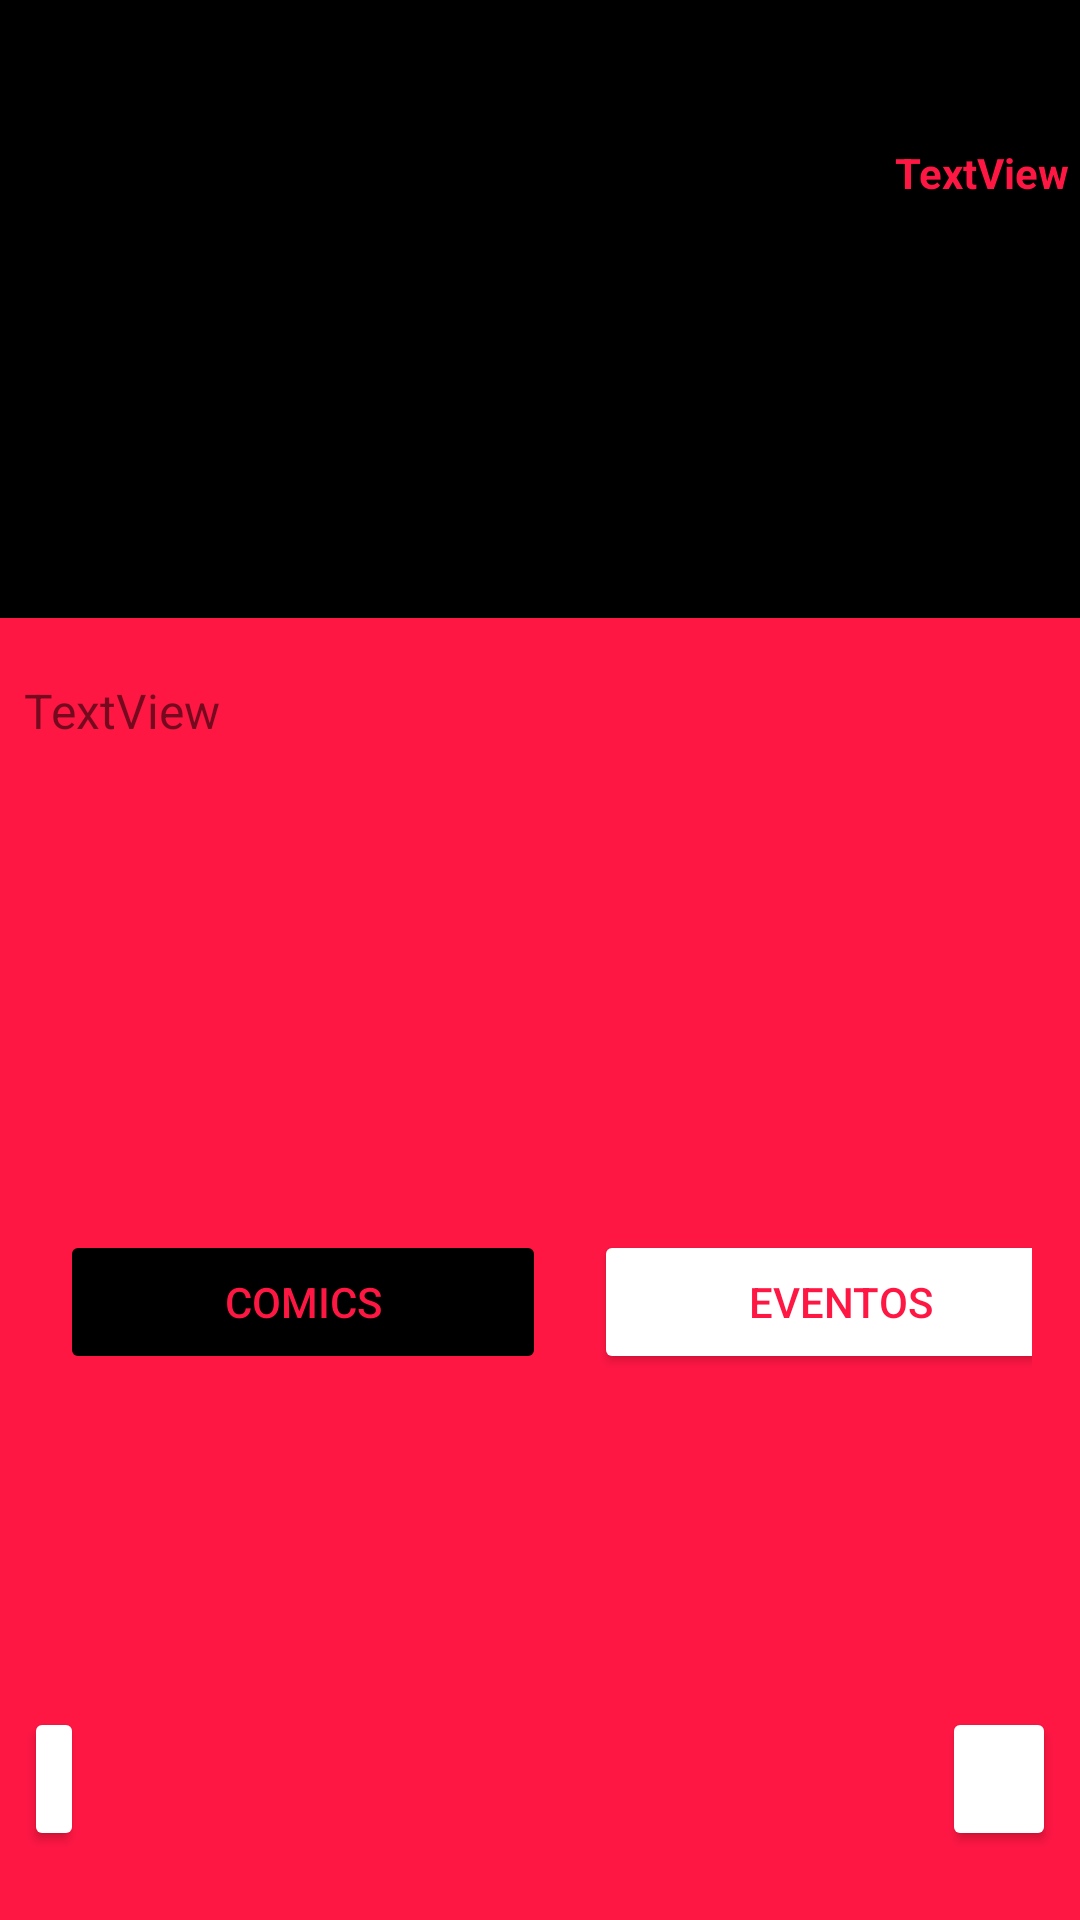

Reconstruct the res/layout file that produces this screen, plus the resources it refers to.
<!-- AndroidManifest.xml: application theme Theme.Marvel -->
<!-- res/layout/activity_detalles.xml -->
<?xml version="1.0" encoding="utf-8"?>
<androidx.constraintlayout.widget.ConstraintLayout xmlns:android="http://schemas.android.com/apk/res/android"
    xmlns:app="http://schemas.android.com/apk/res-auto"
    xmlns:tools="http://schemas.android.com/tools"
    android:layout_width="match_parent"
    android:layout_height="match_parent"
    android:background="@color/color_white_t"
    tools:context=".Principales.DetallesActivity">

    <LinearLayout
        android:id="@+id/linearLayout"
        android:layout_width="0dp"
        android:layout_height="wrap_content"
        android:background="@color/black"
        android:orientation="horizontal"
        app:layout_constraintEnd_toEndOf="parent"
        app:layout_constraintStart_toStartOf="parent"
        app:layout_constraintTop_toTopOf="parent">

        <ImageView
            android:id="@+id/imgSuperhero"
            android:layout_width="256dp"
            android:layout_height="206dp"
            android:background="@color/black"
            tools:srcCompat="@tools:sample/avatars" />

        <TextView
            android:id="@+id/tvNombre"
            android:layout_width="127dp"
            android:layout_height="wrap_content"
            android:layout_marginStart="8dp"
            android:layout_marginTop="48dp"
            android:layout_marginEnd="16dp"
            android:background="@color/black"
            android:text="TextView"
            android:textAlignment="center"
            android:textColor="@color/secondaryColor"
            android:textStyle="bold" />
    </LinearLayout>

    <LinearLayout
        android:id="@+id/linearLayout2"
        android:layout_width="0dp"
        android:layout_height="204dp"
        android:background="@color/secondaryColor"
        android:orientation="vertical"
        app:layout_constraintEnd_toEndOf="parent"
        app:layout_constraintStart_toStartOf="parent"
        app:layout_constraintTop_toBottomOf="@+id/linearLayout">

        <TextView
            android:id="@+id/tvDescripcion"
            android:layout_width="374dp"
            android:layout_height="wrap_content"
            android:layout_marginStart="8dp"
            android:layout_marginTop="20dp"
            android:layout_marginEnd="8dp"
            android:text="TextView"
            android:textColor="@color/ic_launcher_background"
            android:textSize="16sp" />

    </LinearLayout>

    <LinearLayout
        android:id="@+id/linearLayout3"
        android:layout_width="0dp"
        android:layout_height="0dp"
        android:background="@color/secondaryColor"
        android:orientation="vertical"
        app:layout_constraintBottom_toBottomOf="parent"
        app:layout_constraintEnd_toEndOf="parent"
        app:layout_constraintStart_toStartOf="parent"
        app:layout_constraintTop_toBottomOf="@+id/linearLayout2">

        <LinearLayout
            android:layout_width="match_parent"
            android:layout_height="59dp"
            android:layout_marginEnd="16dp"
            android:orientation="horizontal">

            <Button
                android:id="@+id/btncomic"
                android:layout_width="162dp"
                android:layout_height="wrap_content"
                android:layout_marginStart="20dp"
                android:layout_marginEnd="16dp"
                android:backgroundTint="@color/black"
                android:enabled="false"
                android:text="Comics"
                android:textColor="@color/secondaryColor" />

            <Button
                android:id="@+id/btnevents"
                android:layout_width="164dp"
                android:layout_height="wrap_content"
                android:layout_marginEnd="16dp"
                android:backgroundTint="@color/ic_launcher_background"
                android:text="Eventos"
                android:textColor="@color/secondaryColor" />

        </LinearLayout>

        <LinearLayout
            android:layout_width="match_parent"
            android:layout_height="262dp"
            android:layout_marginStart="8dp"
            android:layout_marginEnd="8dp"
            android:orientation="horizontal">

            <Button
                android:id="@+id/btnanterior"
                android:layout_width="wrap_content"
                android:layout_height="wrap_content"
                android:layout_marginTop="100dp"
                android:layout_weight="1"
                android:backgroundTint="@color/ic_launcher_background"
                app:icon="@drawable/ic_arrow_circle_left"
                app:iconGravity="textStart"
                app:iconTint="#FF0000" />

            <androidx.recyclerview.widget.RecyclerView
                android:id="@+id/recyclerView"
                android:layout_width="278dp"
                android:layout_height="262dp"
                android:layout_marginTop="8dp"
                android:layout_marginEnd="8dp"
                android:layout_marginBottom="8dp"
                android:background="@color/secondaryColor"
                android:clipToPadding="false"
                android:paddingBottom="16dp"
                app:layout_constraintBottom_toBottomOf="parent"
                app:layout_constraintEnd_toEndOf="parent"
                app:layout_constraintHorizontal_bias="0.0"
                app:layout_constraintStart_toStartOf="parent"
                app:layout_constraintTop_toTopOf="parent"
                app:layout_constraintVertical_bias="1.0"
                app:spanCount="2"
                tools:listitem="@layout/item_comic">

            </androidx.recyclerview.widget.RecyclerView>

            <Button
                android:id="@+id/btnsiguiente"
                android:layout_width="38dp"
                android:layout_height="wrap_content"
                android:layout_marginTop="100dp"
                android:backgroundTint="@color/ic_launcher_background"
                app:icon="@drawable/ic_arrow_circle_right"
                app:iconGravity="textEnd"
                app:iconTint="#FF0000" />

        </LinearLayout>

    </LinearLayout>

    <TextView
        android:id="@+id/textView2"
        android:layout_width="237dp"
        android:layout_height="65dp"
        android:layout_marginTop="470dp"
        android:text="No hay Comics"
        android:textAlignment="center"
        android:textColor="#040404"
        android:textSize="20sp"
        android:textStyle="bold"
        android:visibility="gone"
        app:layout_constraintBottom_toBottomOf="parent"
        app:layout_constraintEnd_toEndOf="parent"
        app:layout_constraintStart_toStartOf="parent"
        app:layout_constraintTop_toTopOf="parent" />
</androidx.constraintlayout.widget.ConstraintLayout>
<!-- res/layout/item_comic.xml (included above) -->
<?xml version="1.0" encoding="utf-8"?>
<com.google.android.material.card.MaterialCardView xmlns:android="http://schemas.android.com/apk/res/android"
    xmlns:app="http://schemas.android.com/apk/res-auto"
    xmlns:tools="http://schemas.android.com/tools"
    android:layout_width="match_parent"
    android:layout_height="250dp"
    android:layout_marginStart="@dimen/common_padding_min"
    android:layout_marginTop="@dimen/common_padding_min">

    <androidx.constraintlayout.widget.ConstraintLayout
        android:layout_width="match_parent"
        android:layout_height="match_parent">

        <ImageView
            android:id="@+id/imgPhoto"
            android:layout_width="0dp"
            android:layout_height="0dp"
            android:background="@android:color/darker_gray"
            android:contentDescription="@string/description_img_photo"
            app:layout_constraintBottom_toBottomOf="parent"
            app:layout_constraintEnd_toEndOf="parent"
            app:layout_constraintStart_toStartOf="parent"
            app:layout_constraintTop_toTopOf="parent" />

        <TextView
            android:id="@+id/tvName"
            android:layout_width="0dp"
            android:layout_height="wrap_content"
            android:background="#FFFFFF"
            android:ellipsize="end"
            android:maxLines="1"
            android:padding="@dimen/common_padding_min"
            android:textAppearance="?attr/textAppearanceBody2"
            android:textColor="#FF0000"
            android:textSize="16sp"
            android:textStyle="bold"
            app:layout_constraintBottom_toBottomOf="parent"
            app:layout_constraintEnd_toEndOf="parent"
            app:layout_constraintStart_toStartOf="parent"
            tools:text="Nombre de la tienda" />

    </androidx.constraintlayout.widget.ConstraintLayout>

</com.google.android.material.card.MaterialCardView>
<!-- resources referenced by this layout -->
<resources>
  <color name="black">#FF000000</color>
  <color name="color_white_t">#CCFFFFFF</color>
  <color name="secondaryColor">#ff1744</color>
  <string name="description_img_photo">Imagen de la tienda</string>
  <style name="Theme.Marvel" parent="Theme.MaterialComponents.DayNight.DarkActionBar">
          
          <item name="colorPrimary">@color/purple_500</item>
          <item name="colorPrimaryVariant">@color/purple_700</item>
          <item name="colorOnPrimary">@color/white</item>
          
          <item name="colorSecondary">@color/teal_200</item>
          <item name="colorSecondaryVariant">@color/teal_700</item>
          <item name="colorOnSecondary">@color/black</item>
          
          <item name="android:statusBarColor" tools:targetApi="l">?attr/colorPrimaryVariant</item>
          
  
      </style>
  <color name="purple_500">#F44336</color>
  <color name="purple_700">#C30000</color>
  <color name="white">#FFFFFFFF</color>
  <color name="teal_200">#FF03DAC5</color>
  <color name="teal_700">#FF018786</color>
</resources>
